Dataset: PBC_balanced_notebook (GitHub, AslihanINAN/PBCNet-SE-MBConv). Classes: basophil, eosinophil, erythroblast, lymphocyte, monocyte, neutrophil, platelet.

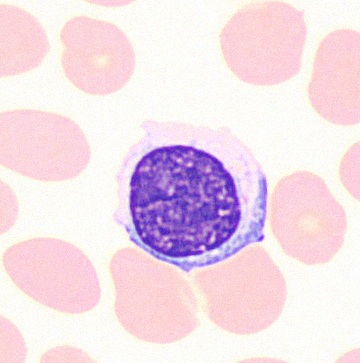
Label: lymphocyte

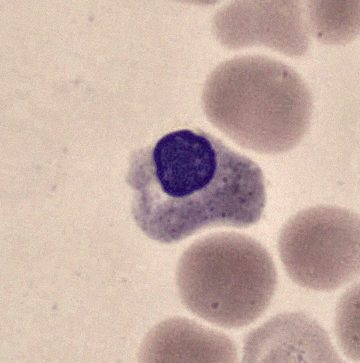
Label: erythroblast

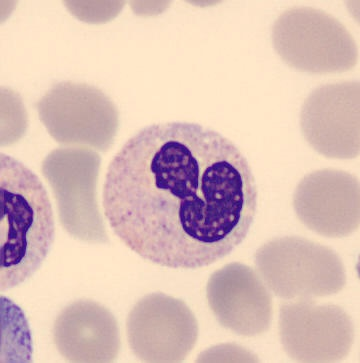
Label: neutrophil

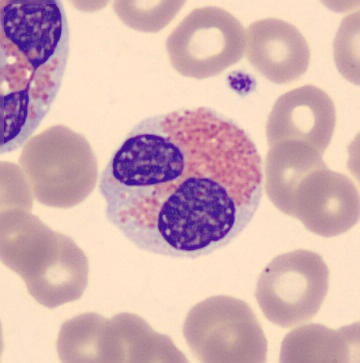
Label: eosinophil

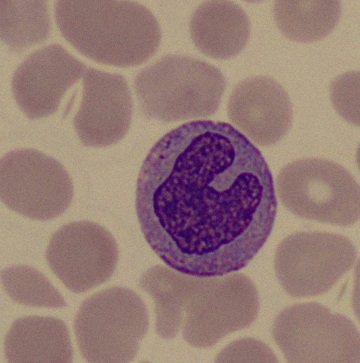
Label: monocyte

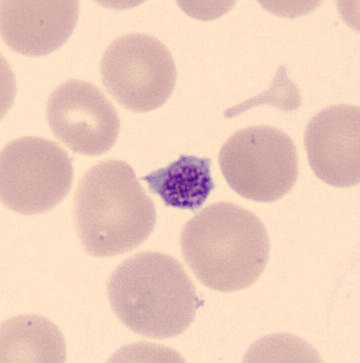
Label: platelet
